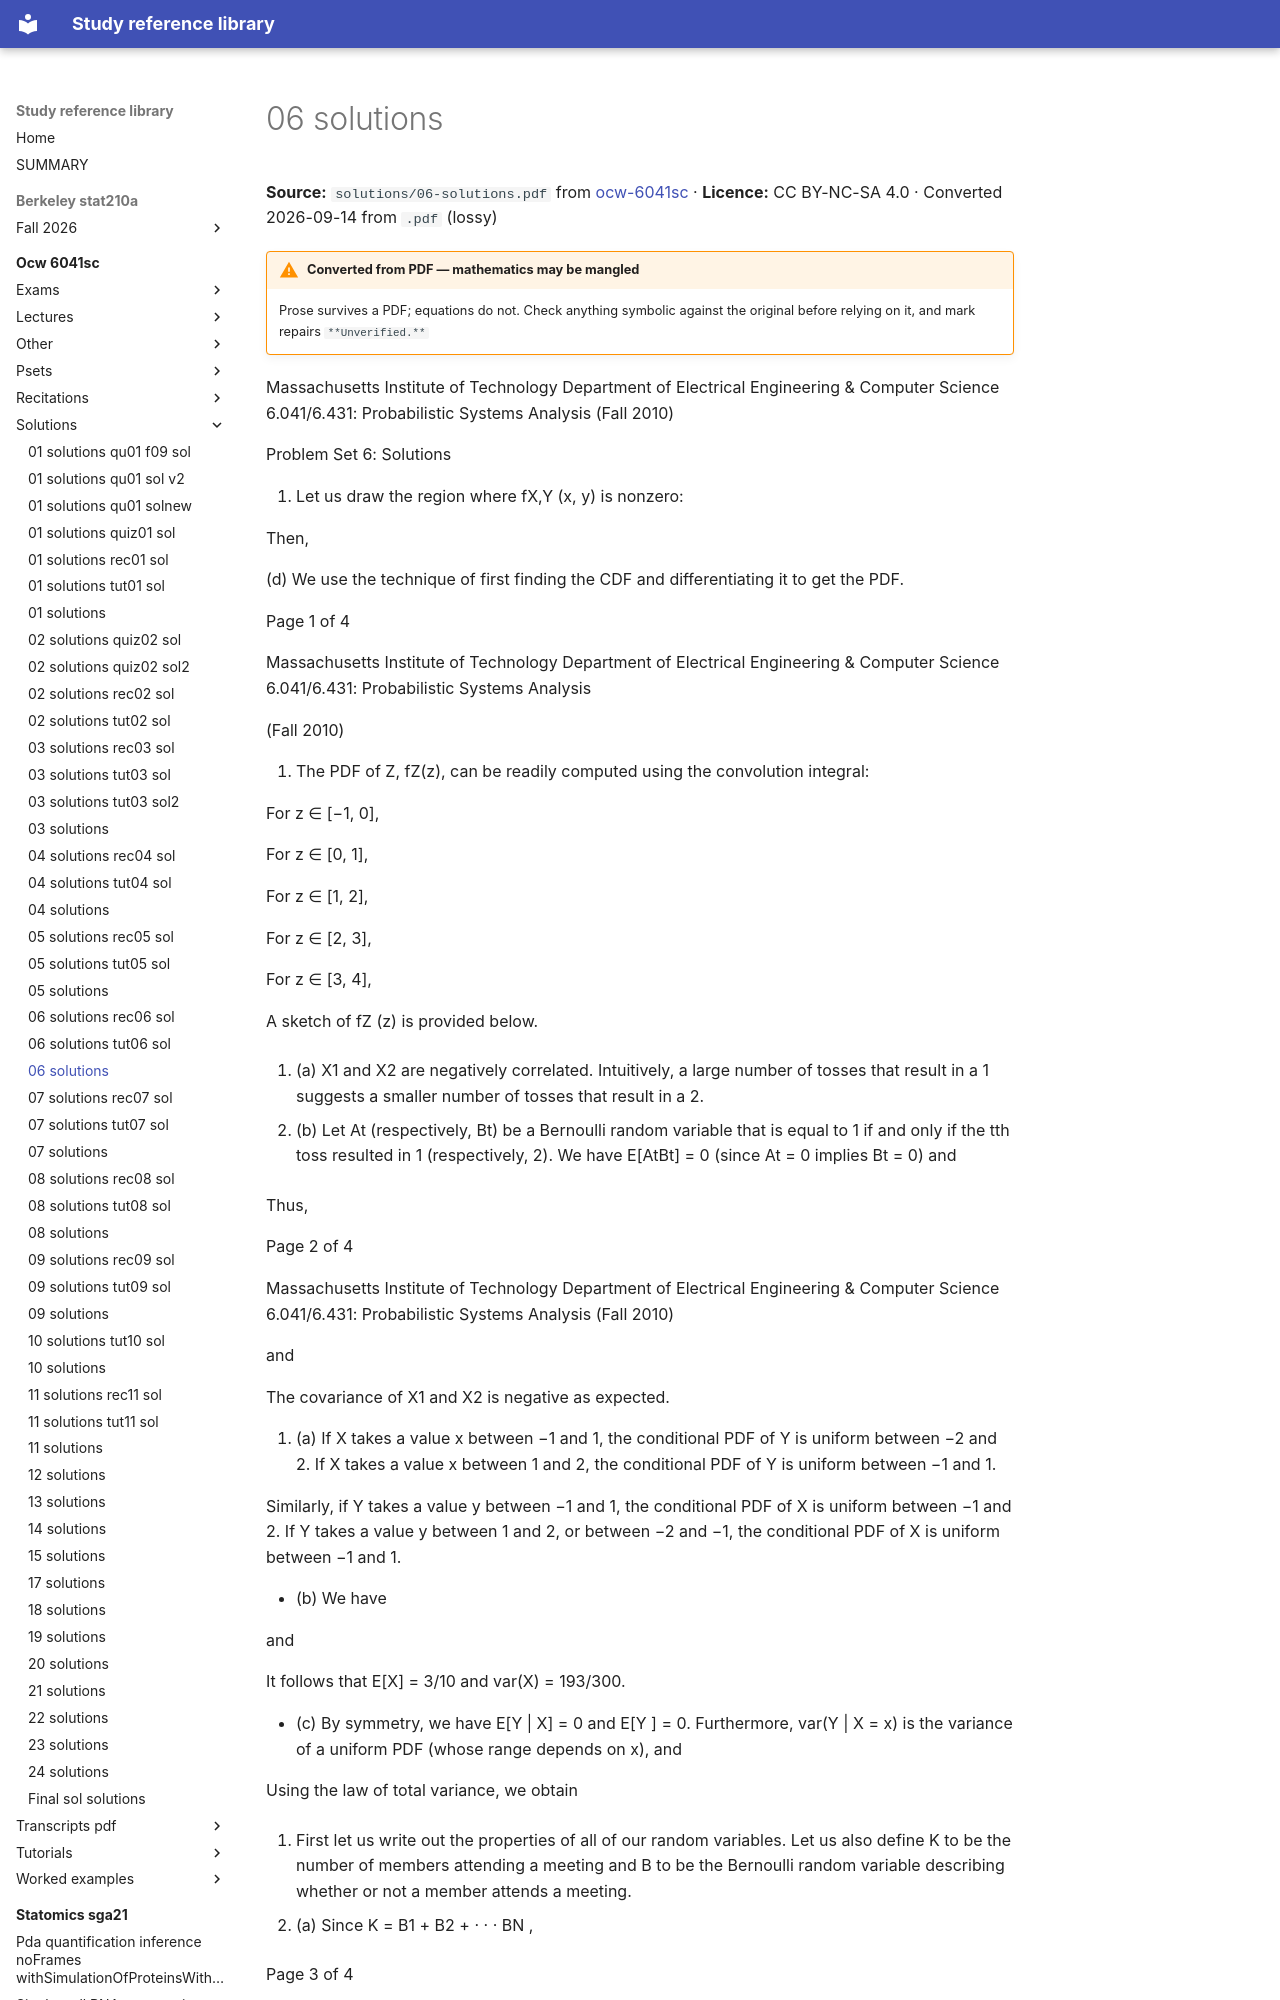

repository: Claptar/knowledge-base-library · page: ocw-6041sc/solutions/06-solutions/index.html · generator: mkdocs

---
title: 06 solutions
source: https://ocw.mit.edu/courses/6-041sc-probabilistic-systems-analysis-and-applied-probability-fall-2013/
source_file: sources/ocw-6041sc/solutions/06-solutions.pdf
licence: CC BY-NC-SA 4.0
route: pdf
fidelity: lossy
converted: '2026-09-14'
---
